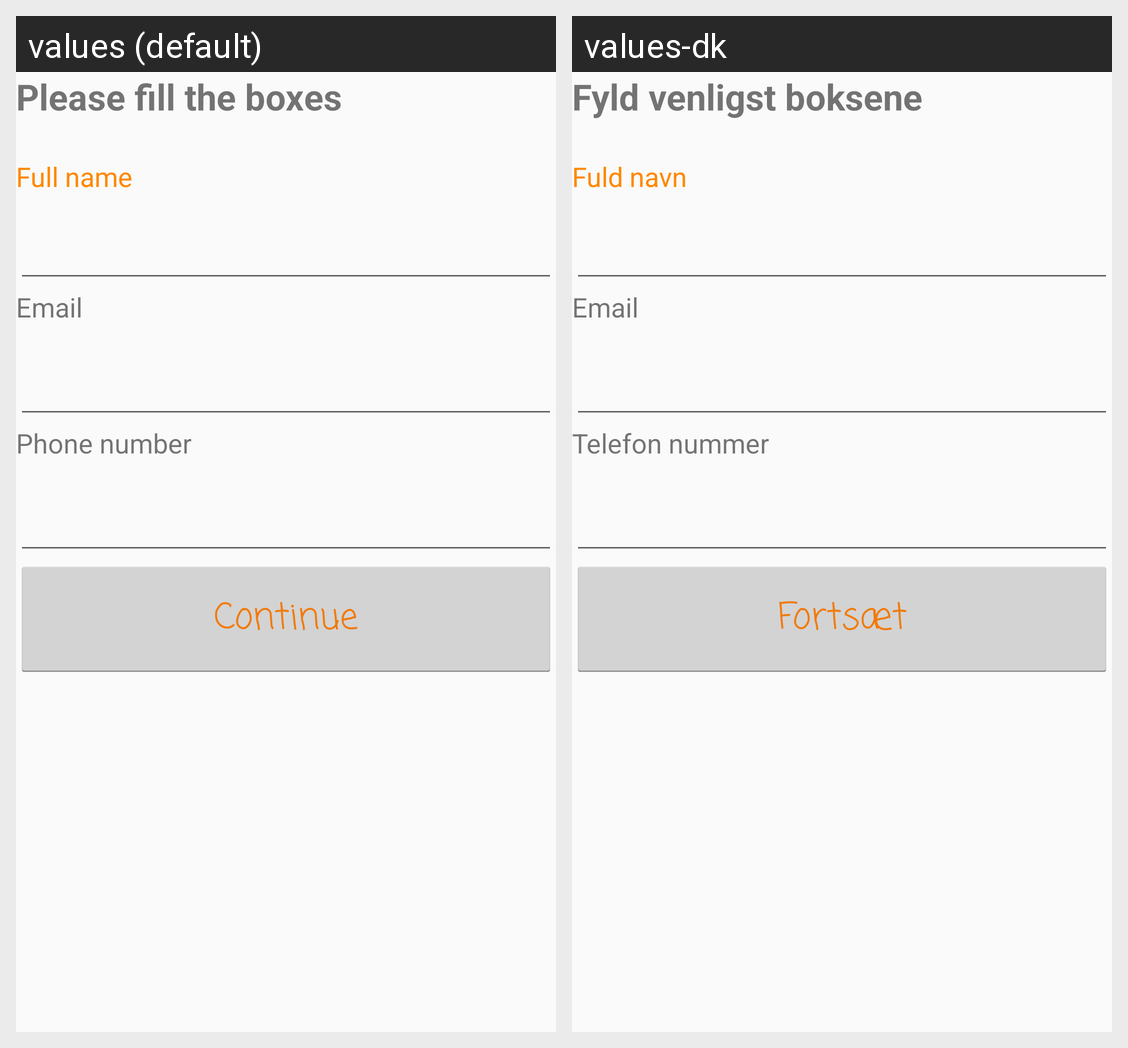

For this localized Android screen grid, give each drawn string resource with its value in every locale shown.
Android screen res/layout/guest_login.xml rendered under 2 locales, left to right: values (default), values-dk. Device: Nexus 5 (rendered at 1080×1920; each locale shown at half size, 540×960, under a caption strip naming it); theme AppTheme.
Strings drawn on this screen, with the default value and each locale's value (text and hints the layout hard-codes, and strings that could not be matched under every locale, appear in the picture but are not listed):

guestInfo
  values: Please fill the boxes
  values-dk: Fyld venligst boksene

guestName
  values: Full name
  values-dk: Fuld navn

guestEmail
  values: Email
  values-dk: Email

guestPhone
  values: Phone number
  values-dk: Telefon nummer

guestContinue
  values: Continue
  values-dk: Fortsæt
